Run: headless pygame with SDL's dummy video driver; simulated clock (each Clock.tick advances the game by its frame time, no real sleeping); random seed 0; keys injected as events and as key.get_pressed() state; mouse plan: one left click at the window centre at the start of phase 2, then a move to the lower-right quarter at the start of phase 3.
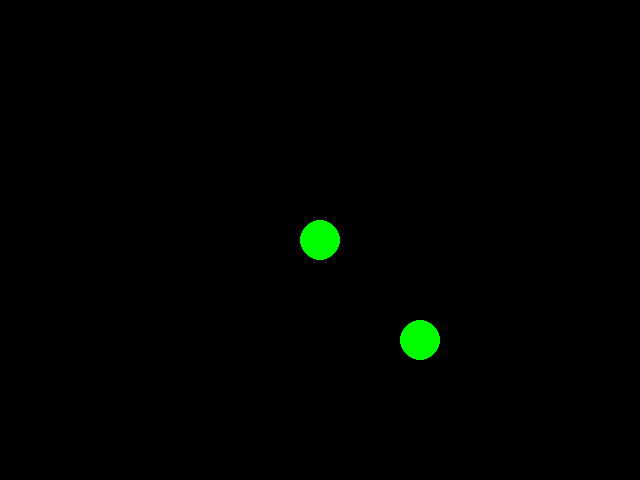
Frame 1 of 4 · flips 1–60 · no input
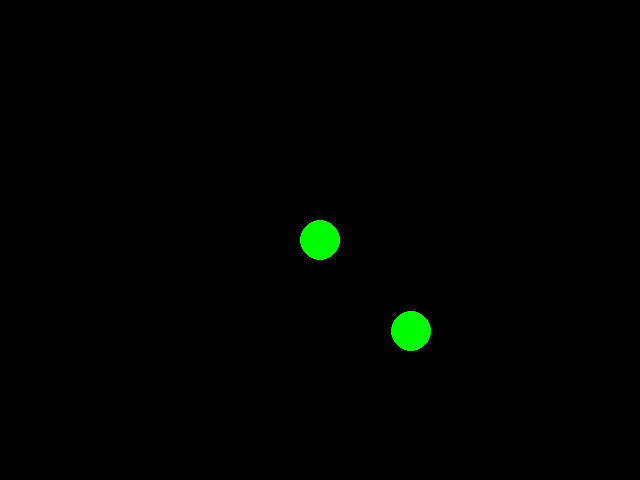
Frame 2 of 4 · flips 61–180 · clicked the window centre · tapped SPACE, RETURN · held RIGHT (→), D
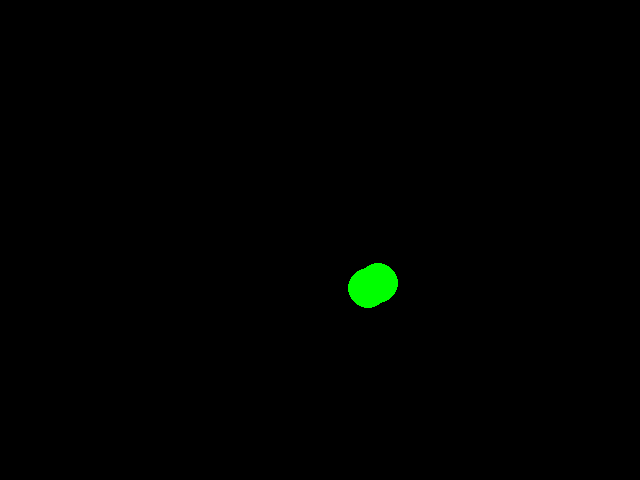
Frame 3 of 4 · flips 181–300 · moved the mouse to the lower-right quarter · held DOWN (↓), S
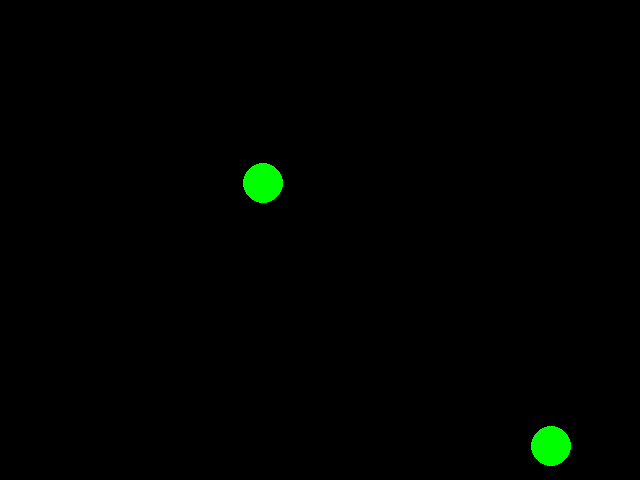
Frame 4 of 4 · flips 301–420 · held LEFT (←), A, UP (↑), W

The pygame program that drew these frames:

#! /usr/bin/env python

import pygame, sys, time

class unit:
    def __init__ (self, x, y, mass, player=False, vx=0, vy=0):
        self.player = player
        self.pos = [x, y]
        self.mass = mass
        self.vel = vect (vx, vy)
        self.last_time = time.time ()
        self.force = vect (0, 0)

class vect:
    def __init__ (self, x, y):
        self.x = x
        self.y = y
    def __str__ (self):
        return "x: " + str (self.x) + ", y: " + str (self.y)

WIDTH = 640
HEIGHT = 480
CENTER = (WIDTH / 2, HEIGHT / 2)
MAXVEL = 50

black = (0, 0, 0)
white = (255, 255, 255)
red = (255, 0, 0)
green = (0, 255, 0)
blue = (0, 0, 255)

pygame.init ()

size = [640, 480]
screen = pygame.display.set_mode (size)

pygame.display.set_caption ("Spring Spin")

clock = pygame.time.Clock ()

units = []

player = unit (CENTER[0], CENTER[1], 500, True)
units.append (player)

obj = unit (CENTER[0] + 100, CENTER[1] + 100, 1000)
units.append (obj)

def process_input ():
    for event in pygame.event.get ():
        if event.type == pygame.QUIT:
            pygame.quit ()
            sys.exit ()
        elif event.type == pygame.KEYDOWN:
            if event.key == pygame.K_ESCAPE:
                pygame.quit ()
                sys.exit ()
            elif event.key == pygame.K_r:
                player.pos[0] = CENTER[0]
                player.pos[1] = CENTER[1]
                player.vel.x = 0
                player.vel.y = 0
        elif event.type == pygame.MOUSEMOTION:
            pos = pygame.mouse.get_pos ()
            player.force.x = float (pos[0] - CENTER[0])
            player.force.y = float (pos[1] - CENTER[1])
            pygame.mouse.set_pos (CENTER)

def draw ():
    screen.fill (black)

    for u in units:
        pygame.draw.circle (screen, green, (int (u.pos[0]),
                                            int (u.pos[1])), 20, 0)

    pygame.display.flip ()

def phys_step ():
#add friction (toggable)
#simulate spring correctly (right now only the non-players are effected)

    for u in units:
        now = time.time ()
        dt = now - u.last_time

        if u.player == False and pygame.mouse.get_pressed ()[0]:
            u.force.x = float (player.pos[0] - u.pos[0])
            u.force.y = float (player.pos[1] - u.pos[1])

        u.vel.x += u.force.x / u.mass
        u.vel.y += u.force.y / u.mass

        if abs (u.vel.x) > MAXVEL:
            if u.vel.x > 0:
                u.vel.x = MAXVEL
            else:
                u.vel.x = -MAXVEL

        if abs (u.vel.y) > MAXVEL:
            if u.vel.y > 0:
                u.vel.y = MAXVEL
            else:
                u.vel.y = -MAXVEL

        u.pos[0] += dt * u.vel.x
        u.pos[1] += dt * u.vel.y

pygame.mouse.set_pos (CENTER)
pygame.mouse.set_visible (False)

while True:
    process_input ()
    phys_step ()
    draw ()

    clock.tick (60)

pygame.quit ()
